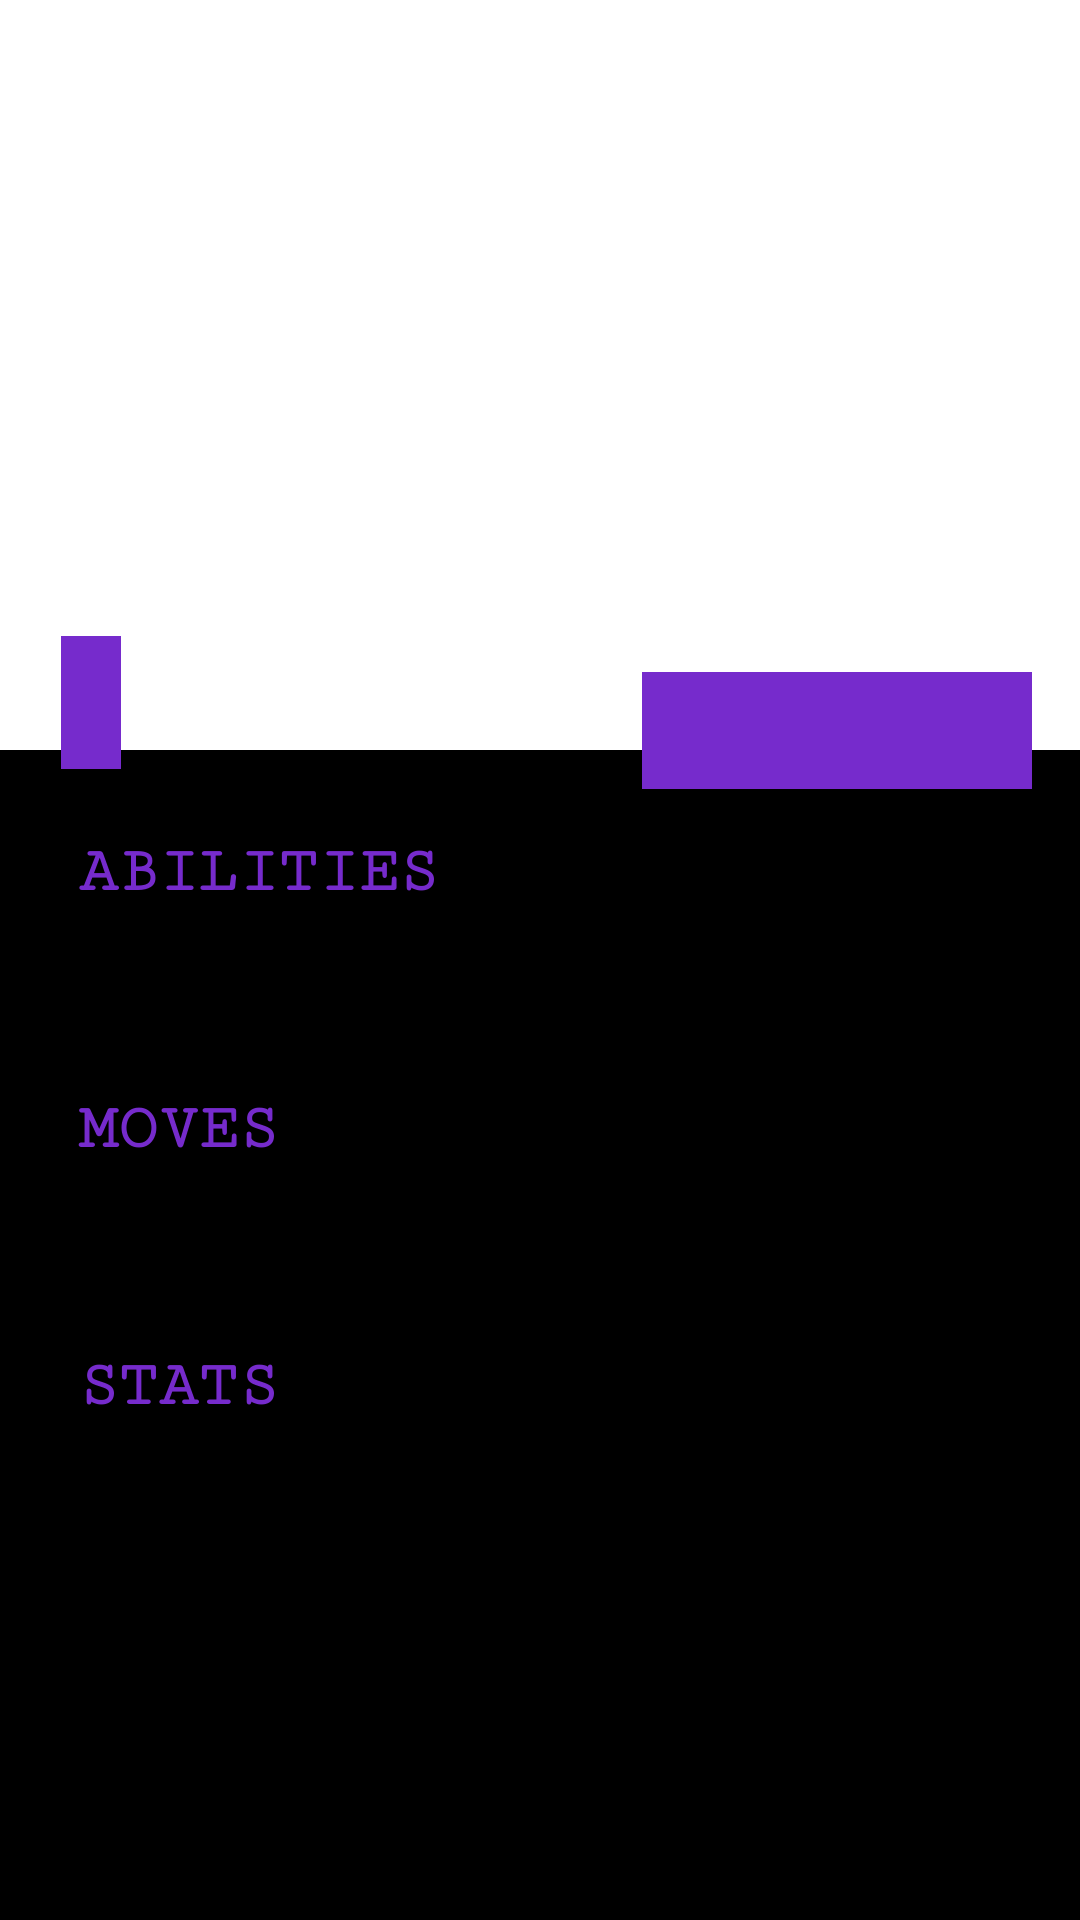

The Android layout XML behind this screen, and the referenced resources:
<!-- AndroidManifest.xml: application theme AppTheme -->
<!-- res/layout/activity_pokemon_details.xml -->
<?xml version="1.0" encoding="utf-8"?>
<ScrollView xmlns:android="http://schemas.android.com/apk/res/android"
    xmlns:app="http://schemas.android.com/apk/res-auto"
    xmlns:tools="http://schemas.android.com/tools"
    android:layout_width="match_parent"
    android:layout_height="match_parent"
    android:fillViewport="true">

    <androidx.constraintlayout.widget.ConstraintLayout
        android:layout_width="match_parent"
        android:layout_height="match_parent"
        android:background="@android:color/black">

        

        <ImageView
            android:id="@+id/single_pokemon_iv"
            android:layout_width="0dp"
            android:layout_height="250dp"
            android:background="@android:color/white"
            android:padding="5dp"
            android:scaleType="fitCenter"
            app:layout_constraintEnd_toEndOf="parent"
            app:layout_constraintHorizontal_bias="0.0"
            app:layout_constraintStart_toStartOf="parent"
            app:layout_constraintTop_toTopOf="parent" />



        <TextView
            android:id="@+id/pokemon_name"
            android:layout_width="wrap_content"
            android:layout_height="wrap_content"
            android:layout_marginTop="212dp"
            android:fontFamily="serif-monospace"
            android:background="@color/blue"
            android:textColor="@android:color/white"
            android:textSize="22sp"
            android:textStyle="bold"
            android:padding="10dp"
            app:layout_constraintEnd_toEndOf="parent"
            app:layout_constraintHorizontal_bias="0.06"
            app:layout_constraintStart_toStartOf="parent"
            app:layout_constraintTop_toTopOf="@+id/single_pokemon_iv" />

        


        

        <TextView
            android:id="@+id/pokemon_tv1"
            android:layout_width="0dp"
            android:layout_height="wrap_content"
            android:layout_marginStart="24dp"
            android:layout_marginTop="8dp"
            android:layout_marginEnd="24dp"
            android:fontFamily="sans-serif-smallcaps"
            android:gravity="left"
            android:padding="5dp"
            android:text=""
            android:textAllCaps="true"
            android:textColor="@android:color/white"
            android:textSize="16sp"
            app:layout_constraintEnd_toEndOf="parent"
            app:layout_constraintHorizontal_bias="0.0"
            app:layout_constraintStart_toStartOf="parent"
            app:layout_constraintTop_toBottomOf="@+id/abilityHolder" />

        <TextView
            android:id="@+id/pokemon_tv"
            android:layout_width="0dp"
            android:layout_height="wrap_content"
            android:layout_marginStart="24dp"
            android:layout_marginTop="8dp"
            android:layout_marginEnd="24dp"
            android:fontFamily="sans-serif-smallcaps"
            android:gravity="left"
            android:padding="5dp"
            android:text=""
            android:textAllCaps="true"
            android:textColor="@android:color/white"
            android:textSize="16sp"
            app:layout_constraintEnd_toEndOf="parent"
            app:layout_constraintHorizontal_bias="0.0"
            app:layout_constraintStart_toStartOf="parent"
            app:layout_constraintTop_toBottomOf="@+id/movesHolder" />


        
        <TextView
            android:id="@+id/pokemon_tv2"
            android:layout_width="0dp"
            android:layout_height="wrap_content"
            android:layout_marginStart="24dp"
            android:layout_marginTop="8dp"
            android:layout_marginEnd="24dp"
            android:fontFamily="sans-serif-smallcaps"
            android:gravity="left"
            android:padding="5dp"
            android:text=""
            android:textAllCaps="true"
            android:textColor="@android:color/white"
            android:textSize="16sp"
            app:layout_constraintEnd_toEndOf="parent"
            app:layout_constraintHorizontal_bias="0.0"
            app:layout_constraintStart_toStartOf="parent"
            app:layout_constraintTop_toBottomOf="@+id/statsHolder" />

        <TextView
            android:id="@+id/abilityHolder"
            android:layout_width="wrap_content"
            android:layout_height="wrap_content"
            android:layout_marginStart="24dp"
            android:layout_marginTop="20dp"
            android:fontFamily="serif-monospace"
            android:padding="2dp"
            android:text="@string/abilities"
            android:textAllCaps="true"
            android:textColor="@color/blue"
            android:textSize="22sp"
            android:textStyle="bold"
            app:layout_constraintEnd_toEndOf="parent"
            app:layout_constraintHorizontal_bias="0.0"
            app:layout_constraintStart_toStartOf="parent"
            app:layout_constraintTop_toBottomOf="@+id/pokemon_name" />

        <TextView
            android:id="@+id/movesHolder"
            android:layout_width="wrap_content"
            android:layout_height="wrap_content"
            android:layout_marginStart="24dp"
            android:layout_marginTop="20dp"
            android:fontFamily="serif-monospace"
            android:padding="2dp"
            android:text="@string/moves"
            android:textAllCaps="true"
            android:textColor="@color/blue"
            android:textSize="22sp"
            android:textStyle="bold"
            app:layout_constraintStart_toStartOf="parent"
            app:layout_constraintTop_toBottomOf="@+id/pokemon_tv1" />

        <TextView
            android:id="@+id/statsHolder"
            android:layout_width="wrap_content"
            android:layout_height="wrap_content"
            android:layout_marginStart="24dp"
            android:layout_marginTop="20dp"
            android:fontFamily="serif-monospace"
            android:padding="2dp"
            android:text="@string/stats"
            android:textAllCaps="true"
            android:textColor="@color/blue"
            android:textSize="22sp"
            android:textStyle="bold"
            app:layout_constraintStart_toStartOf="parent"
            app:layout_constraintTop_toBottomOf="@+id/pokemon_tv" />



        

        <TextView
            android:id="@+id/heightTv"
            android:layout_width="130dp"
            android:layout_height="26dp"
            android:layout_marginTop="224dp"
            android:layout_marginEnd="16dp"
            android:background="@color/blue"
            android:fontFamily="serif-monospace"
            android:padding="3dp"
            android:text=""
            android:textColor="@android:color/white"
            android:textSize="20sp"
            android:textStyle="bold"
            app:layout_constraintEnd_toEndOf="parent"
            app:layout_constraintTop_toTopOf="parent" />

        <TextView
            android:id="@+id/weightTv"
            android:layout_width="130dp"
            android:layout_height="26dp"
            android:layout_marginTop="20dp"
            android:background="@color/blue"
            android:fontFamily="serif-monospace"
            android:padding="3dp"
            android:text=""
            android:textColor="@android:color/white"
            android:textSize="20sp"
            android:textStyle="bold"
            app:layout_constraintBottom_toBottomOf="@+id/single_pokemon_iv"
            app:layout_constraintStart_toStartOf="@+id/heightTv"
            app:layout_constraintTop_toBottomOf="@+id/heightTv"
            app:layout_constraintVertical_bias="0.0" />



        <Button
            android:id="@+id/refreshButton"
            android:layout_width="wrap_content"
            android:layout_height="wrap_content"
            android:layout_marginBottom="64dp"
            android:text="@string/refresh_button"
            android:textColor="@android:color/black"
            android:visibility="gone"
            android:background="@android:color/white"
            app:layout_constraintBottom_toBottomOf="parent"
            app:layout_constraintEnd_toEndOf="parent"
            app:layout_constraintHorizontal_bias="0.498"
            app:layout_constraintStart_toStartOf="parent" />


    </androidx.constraintlayout.widget.ConstraintLayout>
</ScrollView>
<!-- resources referenced by this layout -->
<resources>
  <color name="blue">#762BCC</color>
  <string name="abilities">Abilities</string>
  <string name="moves">Moves</string>
  <string name="refresh_button">Refresh</string>
  <string name="stats">Stats</string>
  <style name="AppTheme" parent="Theme.AppCompat.Light.NoActionBar">
          
          <item name="colorPrimary">@color/colorPrimary</item>
          <item name="colorPrimaryDark">@color/colorPrimaryDark</item>
          <item name="colorAccent">@color/colorAccent</item>
      </style>
  <color name="colorPrimary">#6200EE</color>
  <color name="colorPrimaryDark">#3700B3</color>
  <color name="colorAccent">#F41E7B</color>
</resources>
